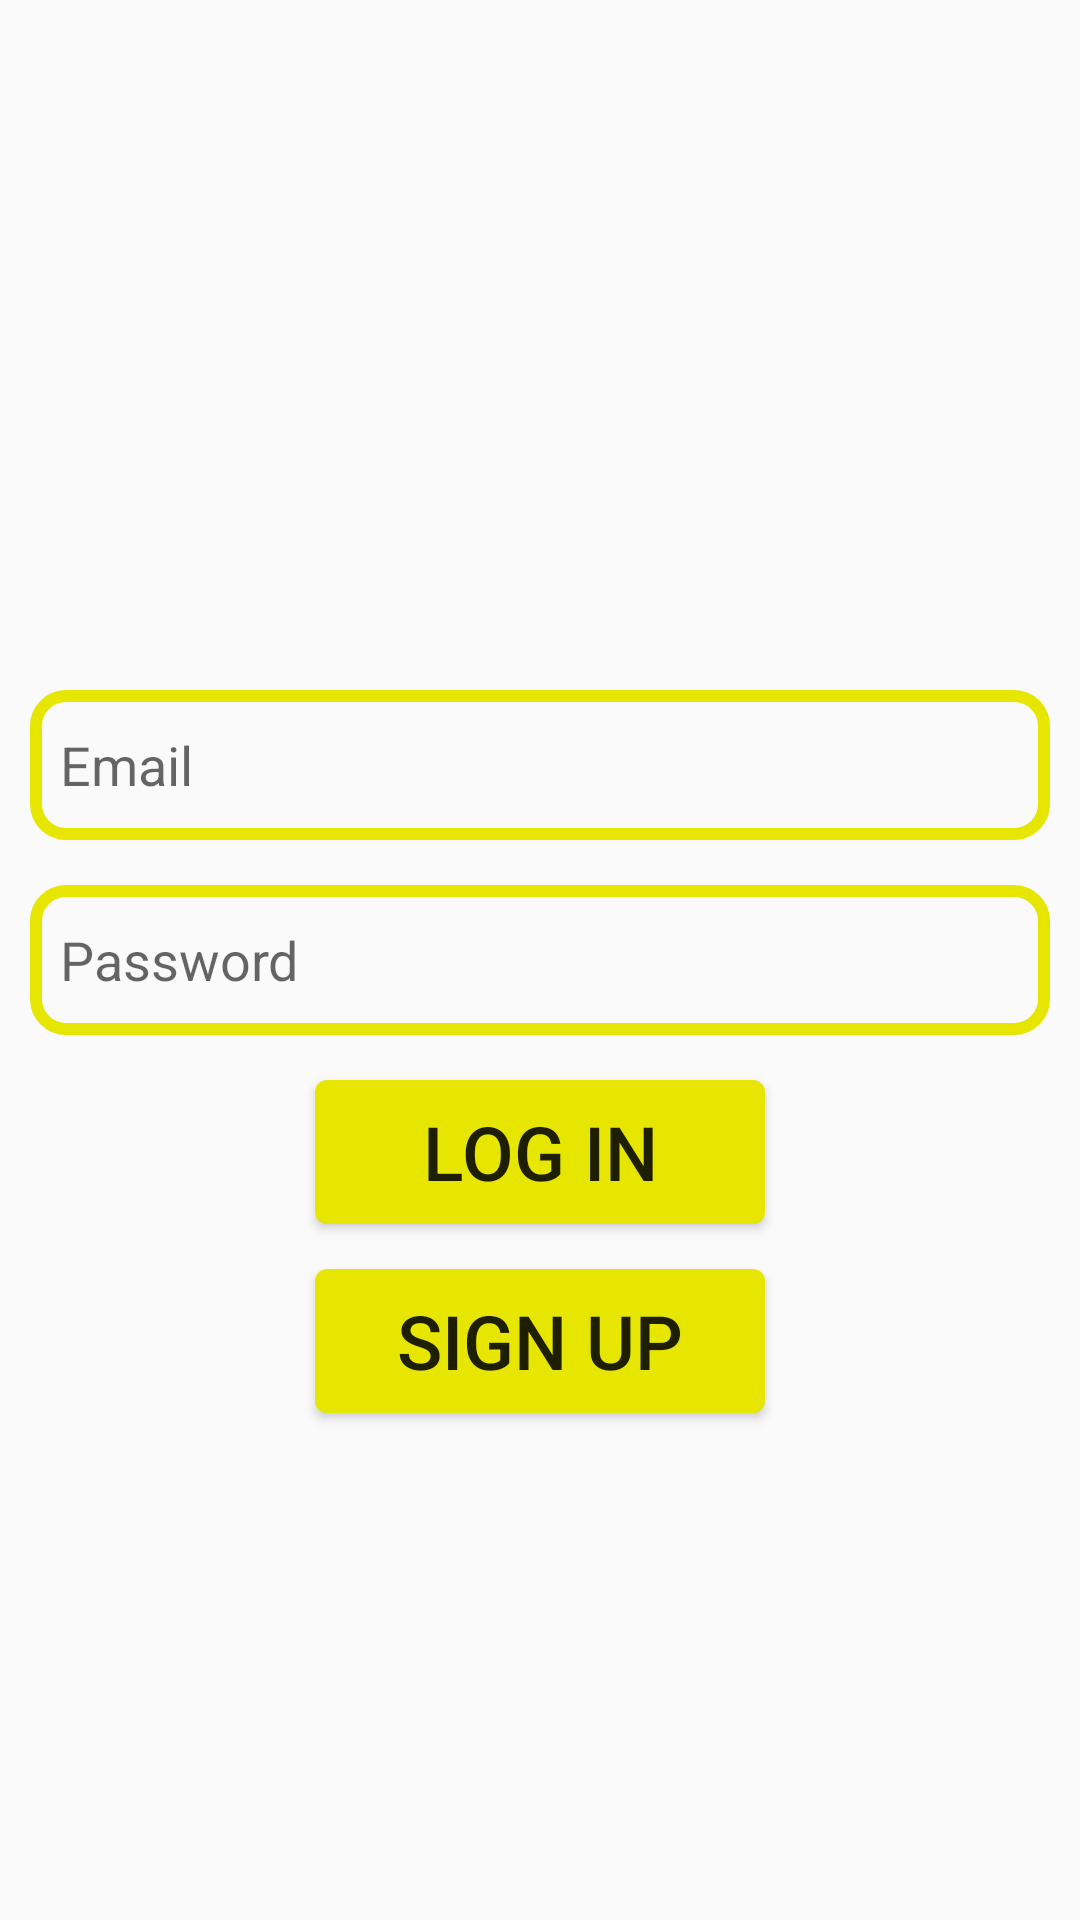

Here is an Android app screen rendered from its layout file. Give the layout XML and the strings, colors and styles it references.
<!-- AndroidManifest.xml: application theme Theme.KwikChat -->
<!-- res/layout/activity_login.xml -->
<?xml version="1.0" encoding="utf-8"?>
<androidx.constraintlayout.widget.ConstraintLayout xmlns:android="http://schemas.android.com/apk/res/android"
    xmlns:app="http://schemas.android.com/apk/res-auto"
    xmlns:tools="http://schemas.android.com/tools"
    android:layout_width="match_parent"
    android:layout_height="match_parent"
    tools:context=".Login">

    <ImageView
        android:id="@+id/appLogo"
        android:layout_width="200dp"
        android:layout_height="200dp"
        android:layout_marginTop="15dp"
        android:layout_marginBottom="15dp"
        android:src="@drawable/app_logo"
        app:layout_constraintBottom_toTopOf="@+id/edt_Email"
        app:layout_constraintEnd_toEndOf="parent"
        app:layout_constraintStart_toStartOf="parent"
        app:layout_constraintTop_toTopOf="parent" />

    <EditText
        android:id="@+id/edt_Email"
        android:layout_width="match_parent"
        android:layout_height="50dp"
        android:hint="@string/email"
        app:layout_constraintTop_toBottomOf="@+id/appLogo"
        android:layout_marginTop="15dp"
        android:layout_marginRight="10dp"
        android:layout_marginLeft="10dp"
        android:paddingLeft="10dp"
        android:background="@drawable/edt_background"/>

    <EditText
        android:id="@+id/edt_Password"
        android:layout_width="match_parent"
        android:layout_height="50dp"
        android:hint="@string/password"
        app:layout_constraintTop_toBottomOf="@+id/edt_Email"
        android:layout_marginTop="15dp"
        android:layout_marginRight="10dp"
        android:layout_marginLeft="10dp"
        android:paddingLeft="10dp"
        android:background="@drawable/edt_background"/>

    <Button
        android:id="@+id/btnLogin"
        android:layout_width="150dp"
        android:layout_height="wrap_content"
        android:layout_marginTop="15dp"
        android:text="@string/login"
        android:textSize="25sp"
        app:layout_constraintEnd_toEndOf="parent"
        app:layout_constraintStart_toStartOf="parent"
        app:layout_constraintTop_toBottomOf="@+id/edt_Password"
        android:background="@drawable/btn_background"/>

    <Button
        android:id="@+id/btnSignUp"
        android:layout_width="150dp"
        android:layout_height="wrap_content"
        android:layout_marginTop="15dp"
        android:text="@string/sign_up"
        android:textSize="25sp"
        app:layout_constraintEnd_toEndOf="parent"
        app:layout_constraintStart_toStartOf="parent"
        app:layout_constraintTop_toBottomOf="@+id/btnLogin"
        android:background="@drawable/btn_background"/>




</androidx.constraintlayout.widget.ConstraintLayout>
<!-- resources referenced by this layout -->
<resources>
  <!-- drawable btn_background (drawable) -->
  <?xml version="1.0" encoding="utf-8"?>
  <shape xmlns:android="http://schemas.android.com/apk/res/android">
  <corners android:radius="4dp"/>
      <solid android:color="@color/yellow"/>
  </shape>
  <!-- drawable edt_background (drawable) -->
  <?xml version="1.0" encoding="utf-8"?>
  <shape xmlns:android="http://schemas.android.com/apk/res/android">
  <corners android:radius="10dp"/>
      <stroke android:color="@color/yellow" android:width="4dp"/>
  </shape>
  <string name="email">Email</string>
  <string name="login">Log In</string>
  <string name="password">Password</string>
  <string name="sign_up">Sign Up</string>
  <style name="Theme.KwikChat" parent="Base.Theme.KwikChat" />
  <color name="yellow">#e6e600</color>
  <style name="Base.Theme.KwikChat" parent="Theme.AppCompat.Light">
          
          
      </style>
</resources>
